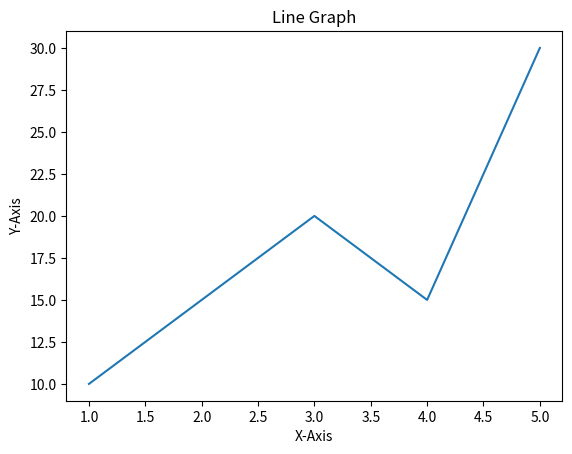

The matplotlib source for this figure:
import matplotlib.pyplot as plt
x=[1,2,3,4,5]
y=[10,15,20,15,30]
plt.xlabel('X-Axis')
plt.ylabel('Y-Axis')
plt.title('Line Graph')
plt.plot(x,y)

plt.show()
